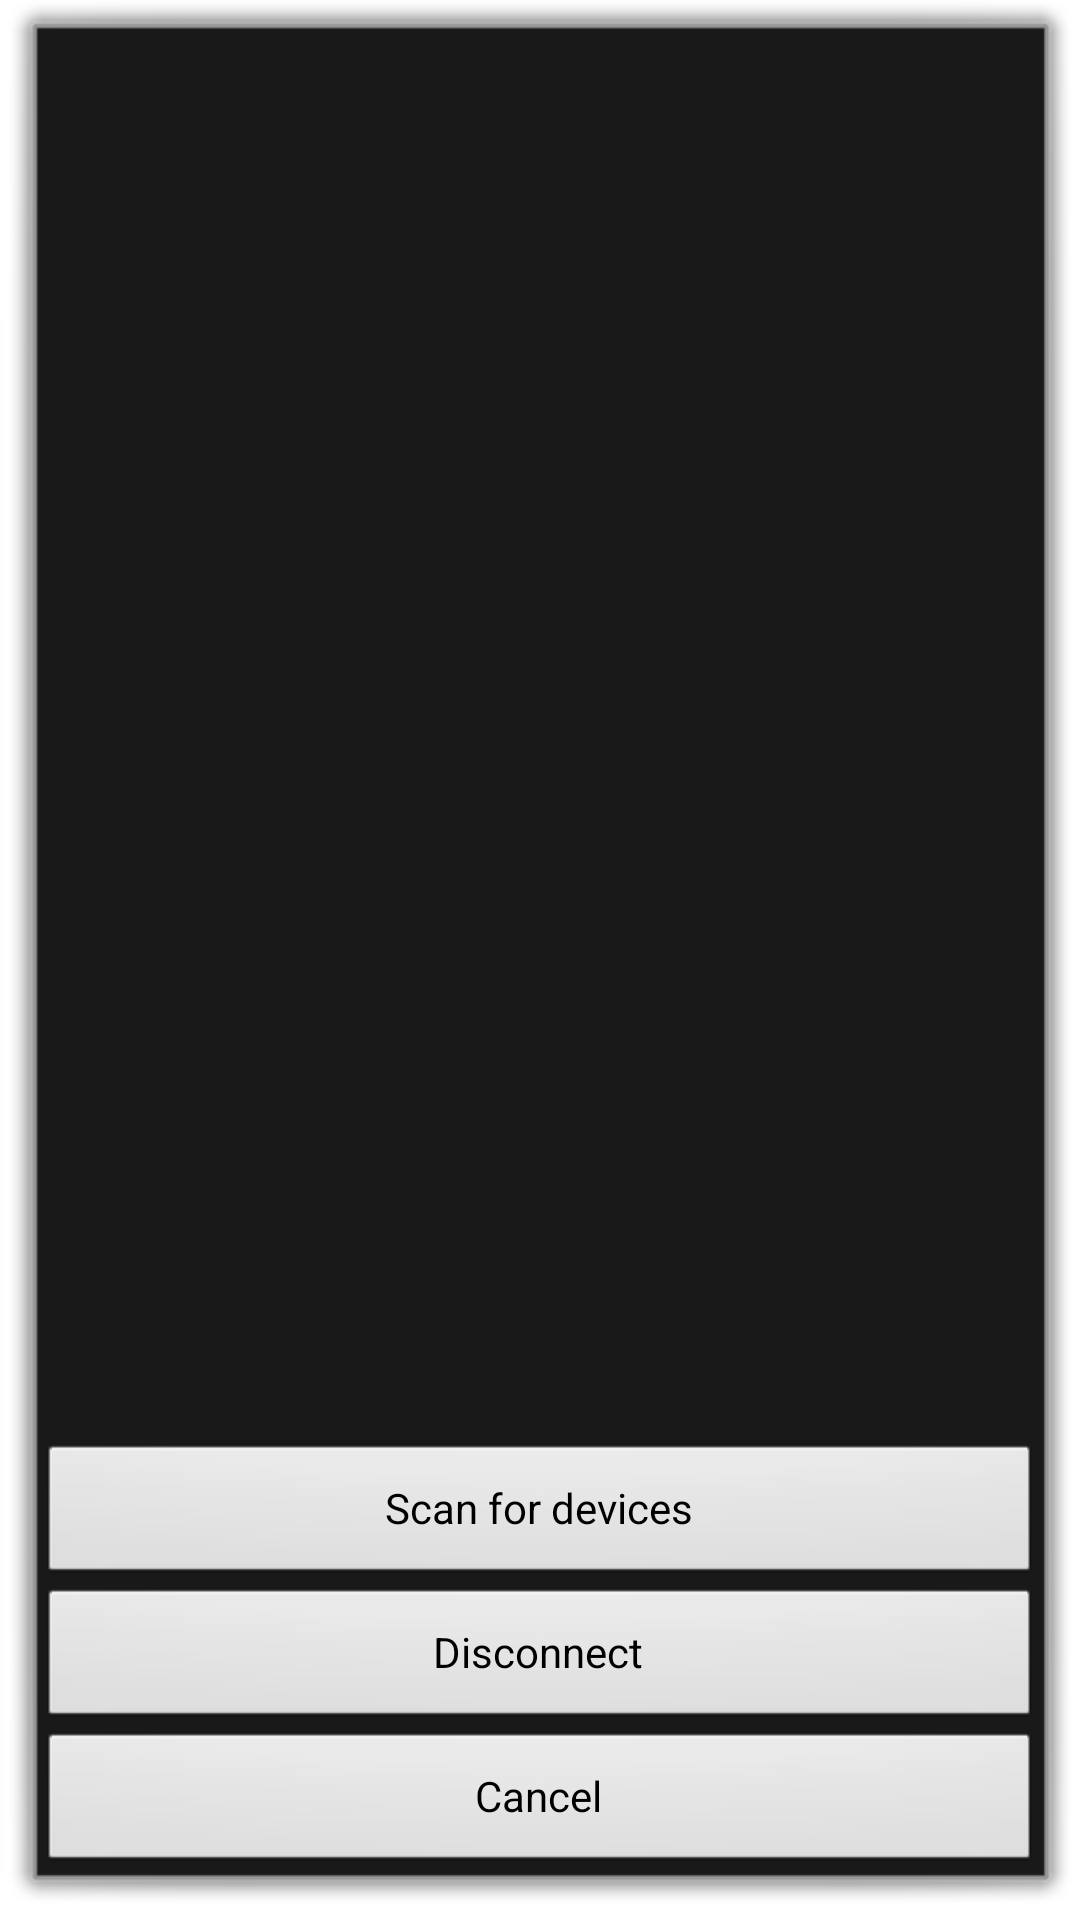

This screen was rendered from an Android layout file. Write that file and the resources it references.
<!-- AndroidManifest.xml: activity theme android:Theme.Dialog -->
<!-- res/layout/device_list.xml -->
<?xml version="1.0" encoding="utf-8"?>
<LinearLayout xmlns:android="http://schemas.android.com/apk/res/android"
    android:orientation="vertical"
    android:layout_width="match_parent"
    android:layout_height="match_parent"
    >
    <TextView android:id="@+id/title_paired_devices"
        android:layout_width="match_parent"
        android:layout_height="wrap_content"
        android:visibility="gone"
        android:background="#666"
        android:textColor="#fff"
        android:paddingLeft="5dp"
    />
    <ListView android:id="@+id/paired_devices"
        android:layout_width="match_parent"
        android:layout_height="wrap_content"
        android:stackFromBottom="true"
        android:layout_weight="1"
    />
    <TextView android:id="@+id/title_new_devices"
        android:layout_width="match_parent"
        android:layout_height="wrap_content"
        android:text="@string/title_other_devices"
        android:visibility="gone"
        android:background="#666"
        android:textColor="#fff"
        android:paddingLeft="5dp"
    />
    <ListView android:id="@+id/new_devices"
        android:layout_width="match_parent"
        android:layout_height="wrap_content"
        android:stackFromBottom="true"
        android:layout_weight="2"
    />
    <Button android:id="@+id/button_scan"
        android:layout_width="match_parent"
        android:layout_height="wrap_content"
        android:text="@string/button_scan"
    />
    <Button android:id="@+id/disconnect_button"
        android:layout_width="match_parent"
        android:layout_height="wrap_content"
        android:text="@string/disconnect"
    />
    <Button android:id="@+id/cancel_button"
        android:layout_width="match_parent"
        android:layout_height="wrap_content"
        android:text="@string/cancel"
        />

</LinearLayout>
<!-- resources referenced by this layout -->
<resources>
  <string name="button_scan">Scan for devices</string>
  <string name="cancel">Cancel</string>
  <string name="disconnect">Disconnect</string>
  <string name="title_other_devices">Other Available Devices</string>
</resources>
